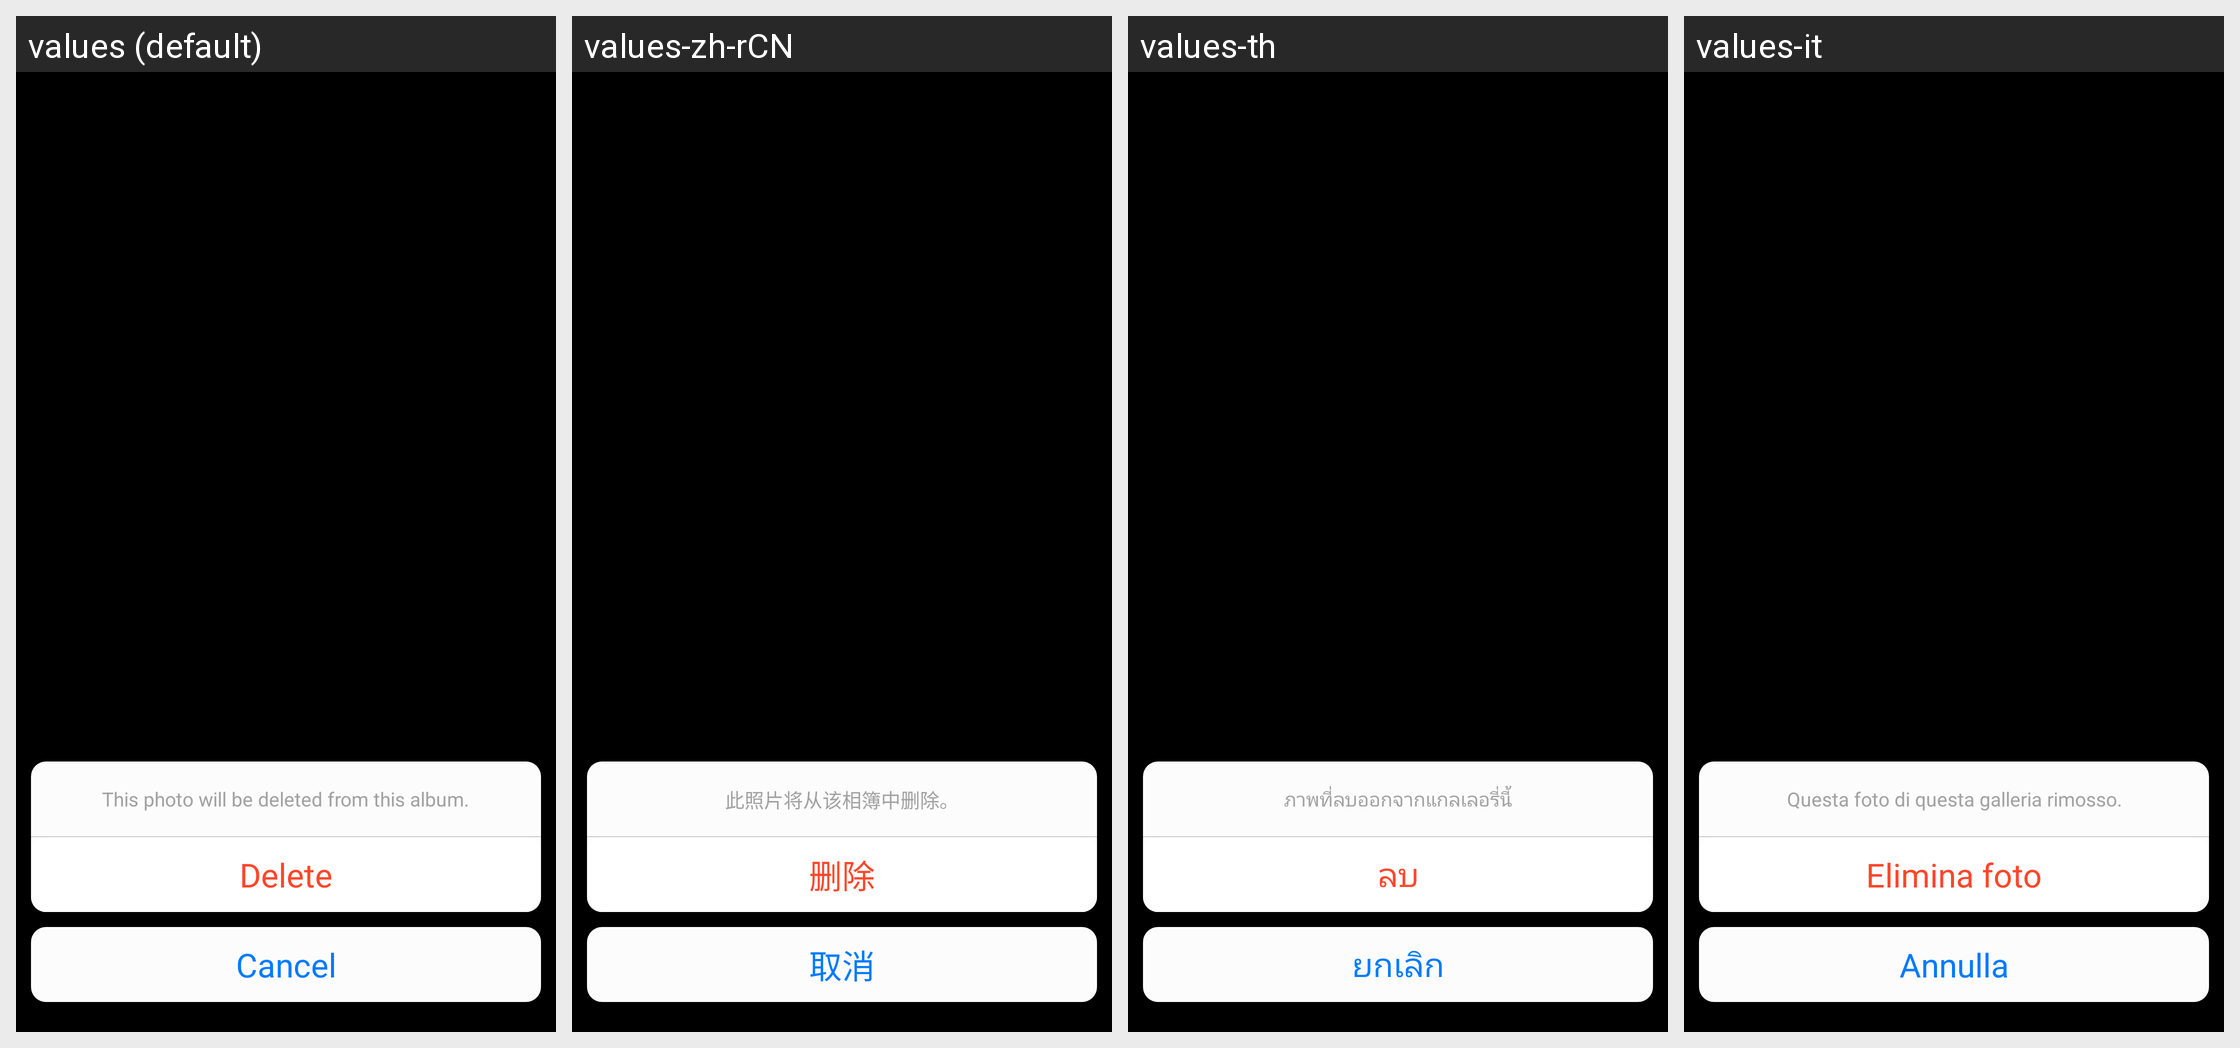

Translations of the strings shown on this Android screen, per locale in the grid:
Android screen res/layout/iphone_bottom_delete_pop_window.xml rendered under 4 locales, left to right: values (default), values-zh-rCN, values-th, values-it. Device: Nexus 5 (rendered at 1080×1920; each locale shown at half size, 540×960, under a caption strip naming it); theme Theme.Gallery.
Other locales in the repository, not shown: values-ar, values-de, values-el, values-en-rGB, values-en-rUS, values-es, values-fa, values-fr, values-hi, values-hr, values-in, values-ja, values-km-rKH, values-ko, values-ms, values-my-rMM, values-nl, values-pt, values-ro, values-ru, values-tr, values-vi, values-zh-rTW.
Strings drawn on this screen, with the default value and each locale's value (text and hints the layout hard-codes, and strings that could not be matched under every locale, appear in the picture but are not listed):

iphone_delete_pop_description_text
  values: This photo will be deleted from this album.
  values-zh-rCN: 此照片将从该相簿中删除。
  values-th: ภาพที่ลบออกจากแกลเลอรี่นี้
  values-it: Questa foto di questa galleria rimosso.

iphone_delete_pop_delete_text
  values: Delete
  values-zh-rCN: 删除
  values-th: ลบ
  values-it: Elimina foto

iphone_delete_pop_cancel_text
  values: Cancel
  values-zh-rCN: 取消
  values-th: ยกเลิก
  values-it: Annulla
